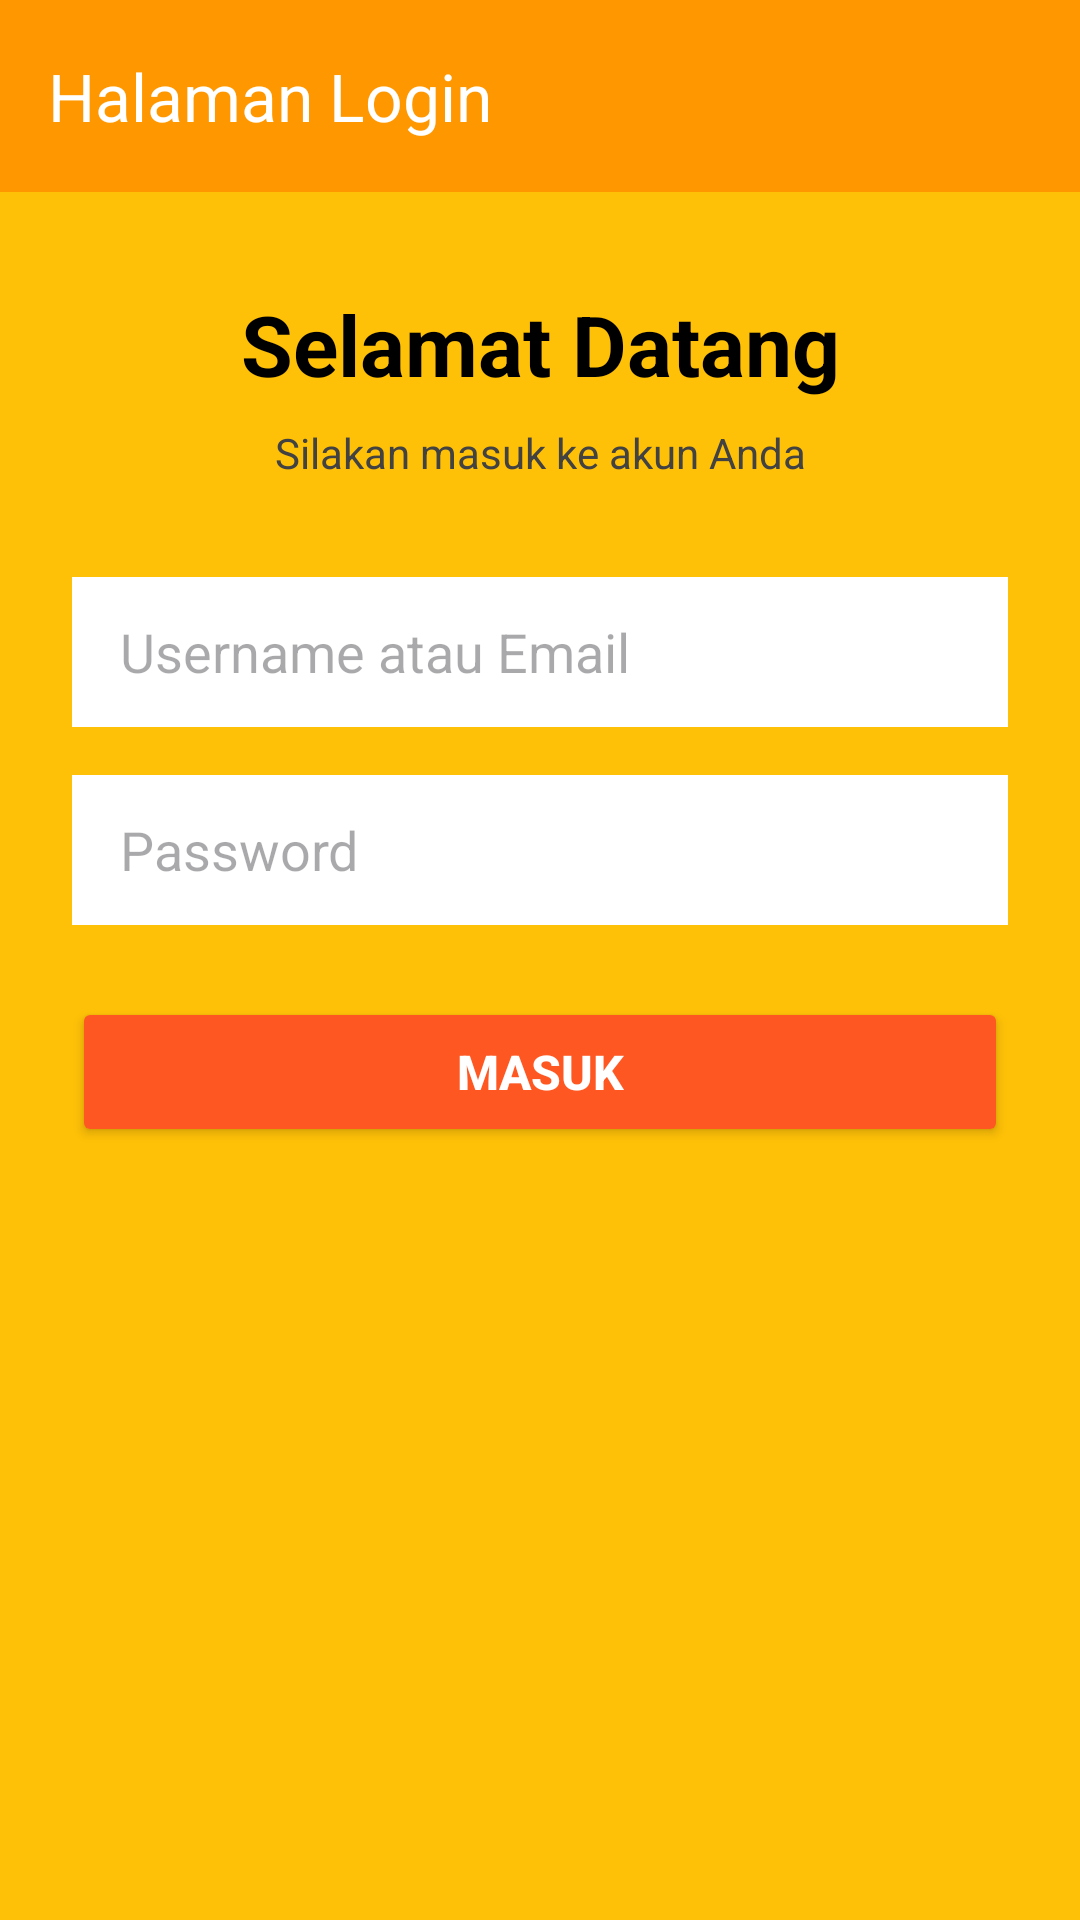

Android layout source for this screen:
<!-- AndroidManifest.xml: application theme Theme.Mars_farhan3TIE -->
<!-- res/layout/activity_auth.xml -->
<?xml version="1.0" encoding="utf-8"?>
<androidx.constraintlayout.widget.ConstraintLayout
    xmlns:android="http://schemas.android.com/apk/res/android"
    xmlns:app="http://schemas.android.com/apk/res-auto"
    android:layout_width="match_parent"
    android:layout_height="match_parent"
    android:background="#FFC107">

    
    <androidx.appcompat.widget.Toolbar
        android:id="@+id/toolbarLogin"
        android:layout_width="0dp"
        android:layout_height="?attr/actionBarSize"
        android:background="#FF9800"
        app:title="Halaman Login"
        app:titleTextColor="#FFFFFF"
        app:layout_constraintTop_toTopOf="parent"
        app:layout_constraintStart_toStartOf="parent"
        app:layout_constraintEnd_toEndOf="parent" />

    
    <TextView
        android:id="@+id/tvTitle"
        android:layout_width="wrap_content"
        android:layout_height="wrap_content"
        android:layout_marginTop="32dp"
        android:text="Selamat Datang"
        android:textColor="#000000"
        android:textSize="28sp"
        android:textStyle="bold"
        app:layout_constraintEnd_toEndOf="parent"
        app:layout_constraintStart_toStartOf="parent"
        app:layout_constraintTop_toBottomOf="@id/toolbarLogin" />

    <TextView
        android:id="@+id/tvSubtitle"
        android:layout_width="wrap_content"
        android:layout_height="wrap_content"
        android:layout_marginTop="8dp"
        android:text="Silakan masuk ke akun Anda"
        android:textColor="#424242"
        android:textSize="14sp"
        app:layout_constraintEnd_toEndOf="parent"
        app:layout_constraintStart_toStartOf="parent"
        app:layout_constraintTop_toBottomOf="@id/tvTitle" />

    
    <EditText
        android:id="@+id/etUsername"
        android:layout_width="0dp"
        android:layout_height="50dp"
        android:layout_marginHorizontal="24dp"
        android:layout_marginTop="32dp"
        android:background="#FFFFFF"
        android:hint="Username atau Email"
        android:inputType="textEmailAddress"
        android:paddingHorizontal="16dp"
        app:layout_constraintEnd_toEndOf="parent"
        app:layout_constraintStart_toStartOf="parent"
        app:layout_constraintTop_toBottomOf="@id/tvSubtitle" />

    
    <EditText
        android:id="@+id/etPassword"
        android:layout_width="0dp"
        android:layout_height="50dp"
        android:layout_marginHorizontal="24dp"
        android:layout_marginTop="16dp"
        android:background="#FFFFFF"
        android:hint="Password"
        android:inputType="textPassword"
        android:paddingHorizontal="16dp"
        app:layout_constraintEnd_toEndOf="parent"
        app:layout_constraintStart_toStartOf="parent"
        app:layout_constraintTop_toBottomOf="@id/etUsername" />

    
    <Button
        android:id="@+id/btnLoginSubmit"
        android:layout_width="0dp"
        android:layout_height="50dp"
        android:layout_marginHorizontal="24dp"
        android:layout_marginTop="24dp"
        android:backgroundTint="#FF5722"
        android:text="MASUK"
        android:textColor="#FFFFFF"
        android:textSize="16sp"
        android:textStyle="bold"
        app:layout_constraintEnd_toEndOf="parent"
        app:layout_constraintStart_toStartOf="parent"
        app:layout_constraintTop_toBottomOf="@id/etPassword" />

</androidx.constraintlayout.widget.ConstraintLayout>
<!-- resources referenced by this layout -->
<resources>
  <style name="Theme.Mars_farhan3TIE" parent="Base.Theme.Mars_farhan3TIE" />
  <style name="Base.Theme.Mars_farhan3TIE" parent="Theme.Material3.DayNight.NoActionBar">
          
          
      </style>
</resources>
